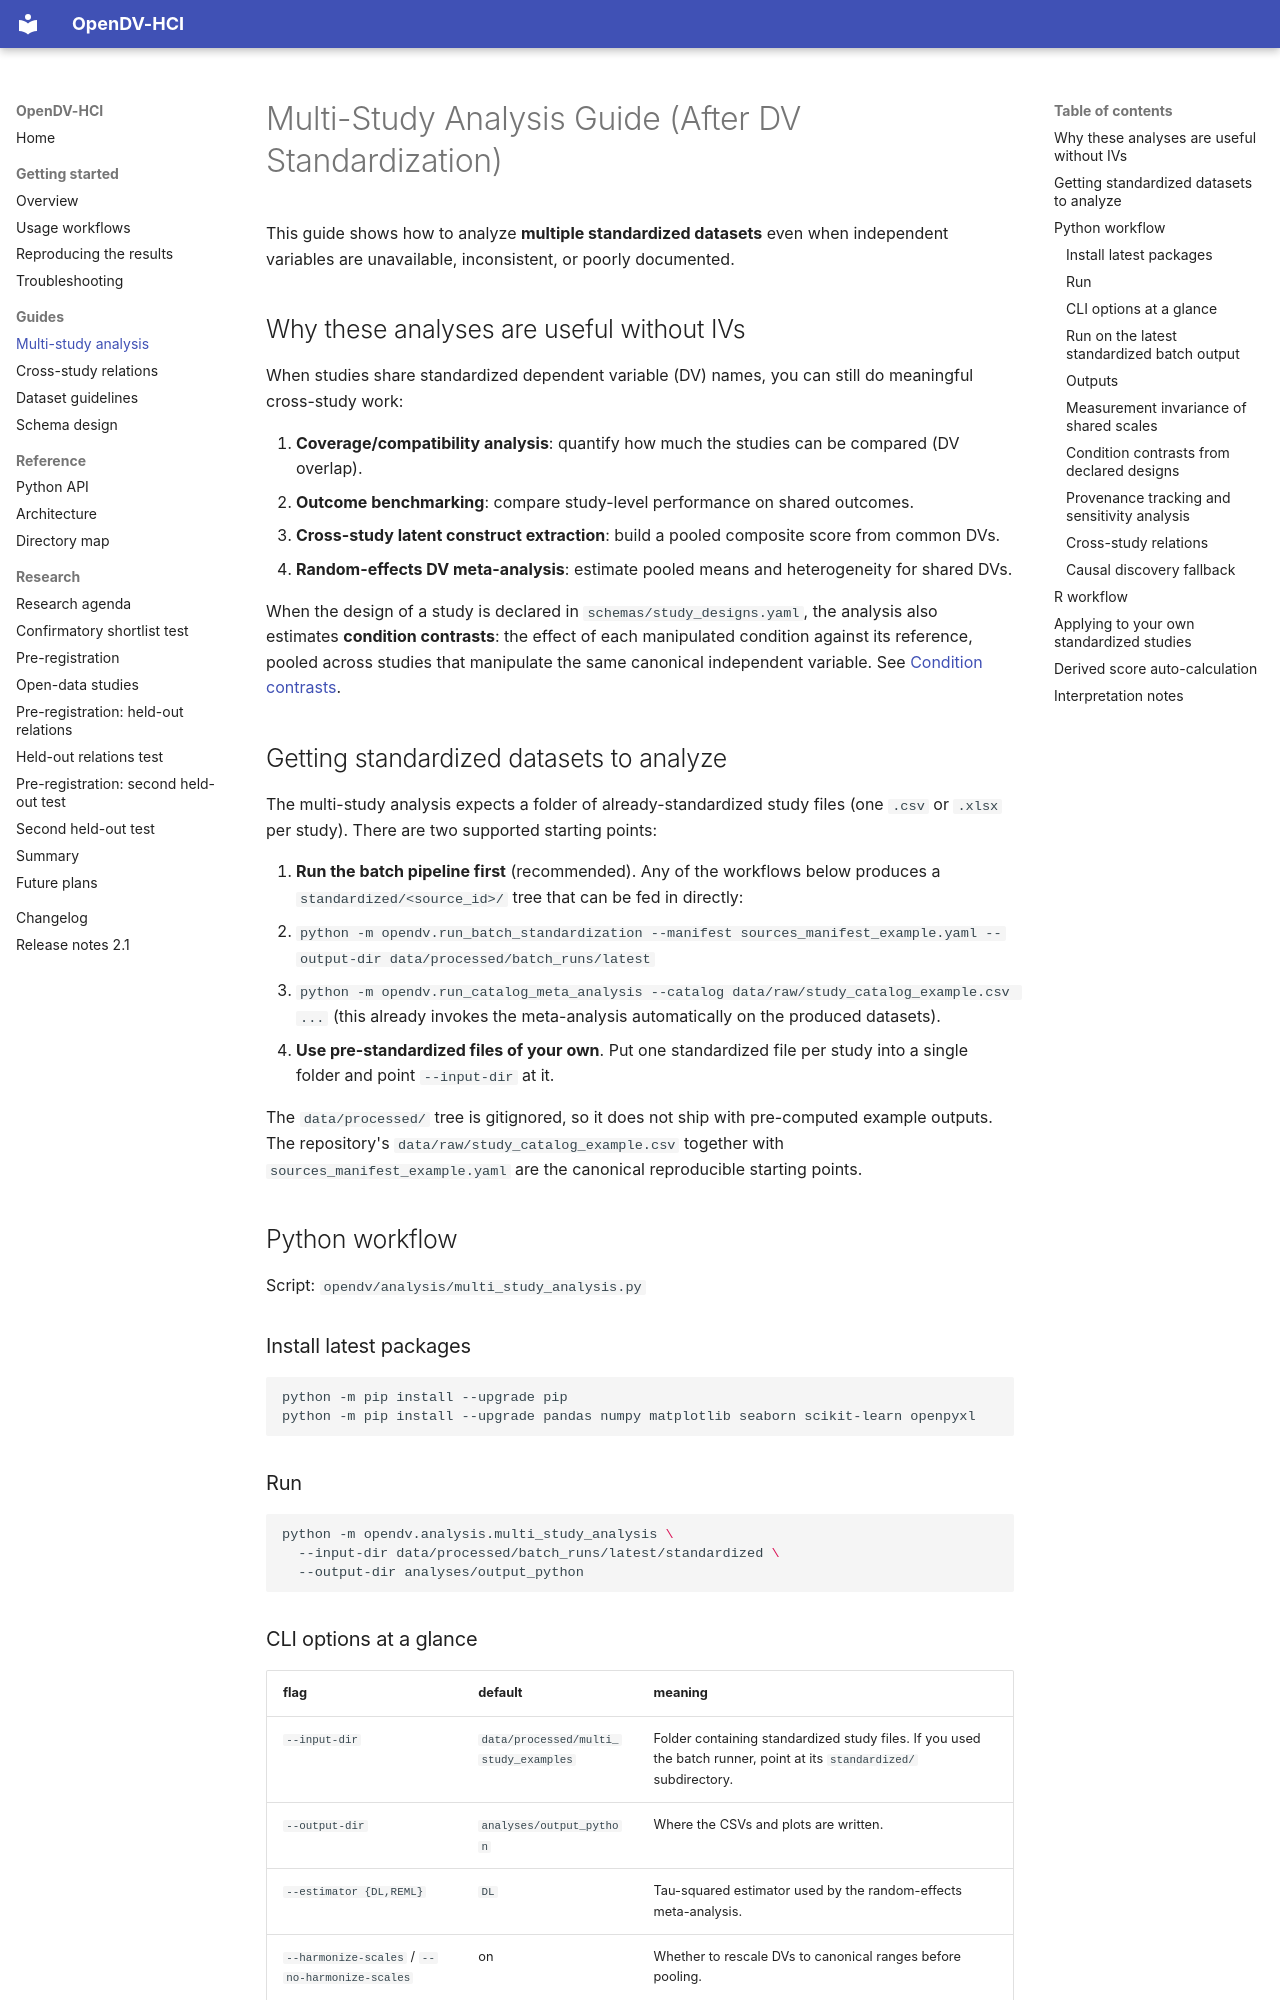

repository: M-Colley/dv-standardization-tool · page: multi_study_analysis_guide/index.html · generator: mkdocs

# Multi-Study Analysis Guide (After DV Standardization)

This guide shows how to analyze **multiple standardized datasets** even when independent variables are unavailable, inconsistent, or poorly documented.

## Why these analyses are useful without IVs
When studies share standardized dependent variable (DV) names, you can still do meaningful cross-study work:

1. **Coverage/compatibility analysis**: quantify how much the studies can be compared (DV overlap).
2. **Outcome benchmarking**: compare study-level performance on shared outcomes.
3. **Cross-study latent construct extraction**: build a pooled composite score from common DVs.
4. **Random-effects DV meta-analysis**: estimate pooled means and heterogeneity for shared DVs.

When the design of a study is declared in `schemas/study_designs.yaml`, the analysis also estimates **condition contrasts**: the effect of each manipulated condition against its reference, pooled across studies that manipulate the same canonical independent variable. See [Condition contrasts](#condition-contrasts-from-declared-designs).

## Getting standardized datasets to analyze
The multi-study analysis expects a folder of already-standardized study files (one `.csv` or `.xlsx` per study). There are two supported starting points:

1. **Run the batch pipeline first** (recommended). Any of the workflows below produces a `standardized/<source_id>/` tree that can be fed in directly:
   - `python -m opendv.run_batch_standardization --manifest sources_manifest_example.yaml --output-dir data/processed/batch_runs/latest`
   - `python -m opendv.run_catalog_meta_analysis --catalog data/raw/study_catalog_example.csv ...` (this already invokes the meta-analysis automatically on the produced datasets).
2. **Use pre-standardized files of your own**. Put one standardized file per study into a single folder and point `--input-dir` at it.

The `data/processed/` tree is gitignored, so it does not ship with pre-computed example outputs. The repository's `data/raw/study_catalog_example.csv` together with `sources_manifest_example.yaml` are the canonical reproducible starting points.

## Python workflow
Script: `opendv/analysis/multi_study_analysis.py`

### Install latest packages
```bash
python -m pip install --upgrade pip
python -m pip install --upgrade pandas numpy matplotlib seaborn scikit-learn openpyxl
```

### Run
```bash
python -m opendv.analysis.multi_study_analysis \
  --input-dir data/processed/batch_runs/latest/standardized \
  --output-dir analyses/output_python
```

### CLI options at a glance

| flag | default | meaning |
| --- | --- | --- |
| `--input-dir` | `data/processed/multi_study_examples` | Folder containing standardized study files. If you used the batch runner, point at its `standardized/` subdirectory. |
| `--output-dir` | `analyses/output_python` | Where the CSVs and plots are written. |
| `--estimator {DL,REML}` | `DL` | Tau-squared estimator used by the random-effects meta-analysis. |
| `--harmonize-scales` / `--no-harmonize-scales` | on | Whether to rescale DVs to canonical ranges before pooling. |
| `--repeated-measures k1,k2,...` | (empty) | Comma-separated study keys to aggregate to participant-level means before pooling. |
| `--exclude-llm-deduced` | off | Sensitivity pass that drops LLM-deduced rows; emits `*_llm_excluded.csv` siblings. |
| `--meta-view path` | `<input-dir>/../meta_view.csv` | Source of mapping-provenance categories. |
| `--refuse-synthetic-causal` | off | Block the Cholesky-synthesized fallback inside LiNGAM causal discovery. |
| `--study-designs path` | `schemas/study_designs.yaml` | Declared participant and condition columns for condition contrasts; pass `''` to skip them. |

### Run on the latest standardized batch output
Use this helper script to automatically pick up everything in
`data/processed/batch_runs/latest/standardized`. If that folder is missing, the
script falls back to `data/processed/multi_study_examples` — useful if you have
cached local example files there, otherwise run the batch pipeline first.

```bash
bash analyses/run_latest_multi_study_analysis.sh
```

Optional custom output directory:

```bash
bash analyses/run_latest_multi_study_analysis.sh analyses/output_python_latest_standardized
```
